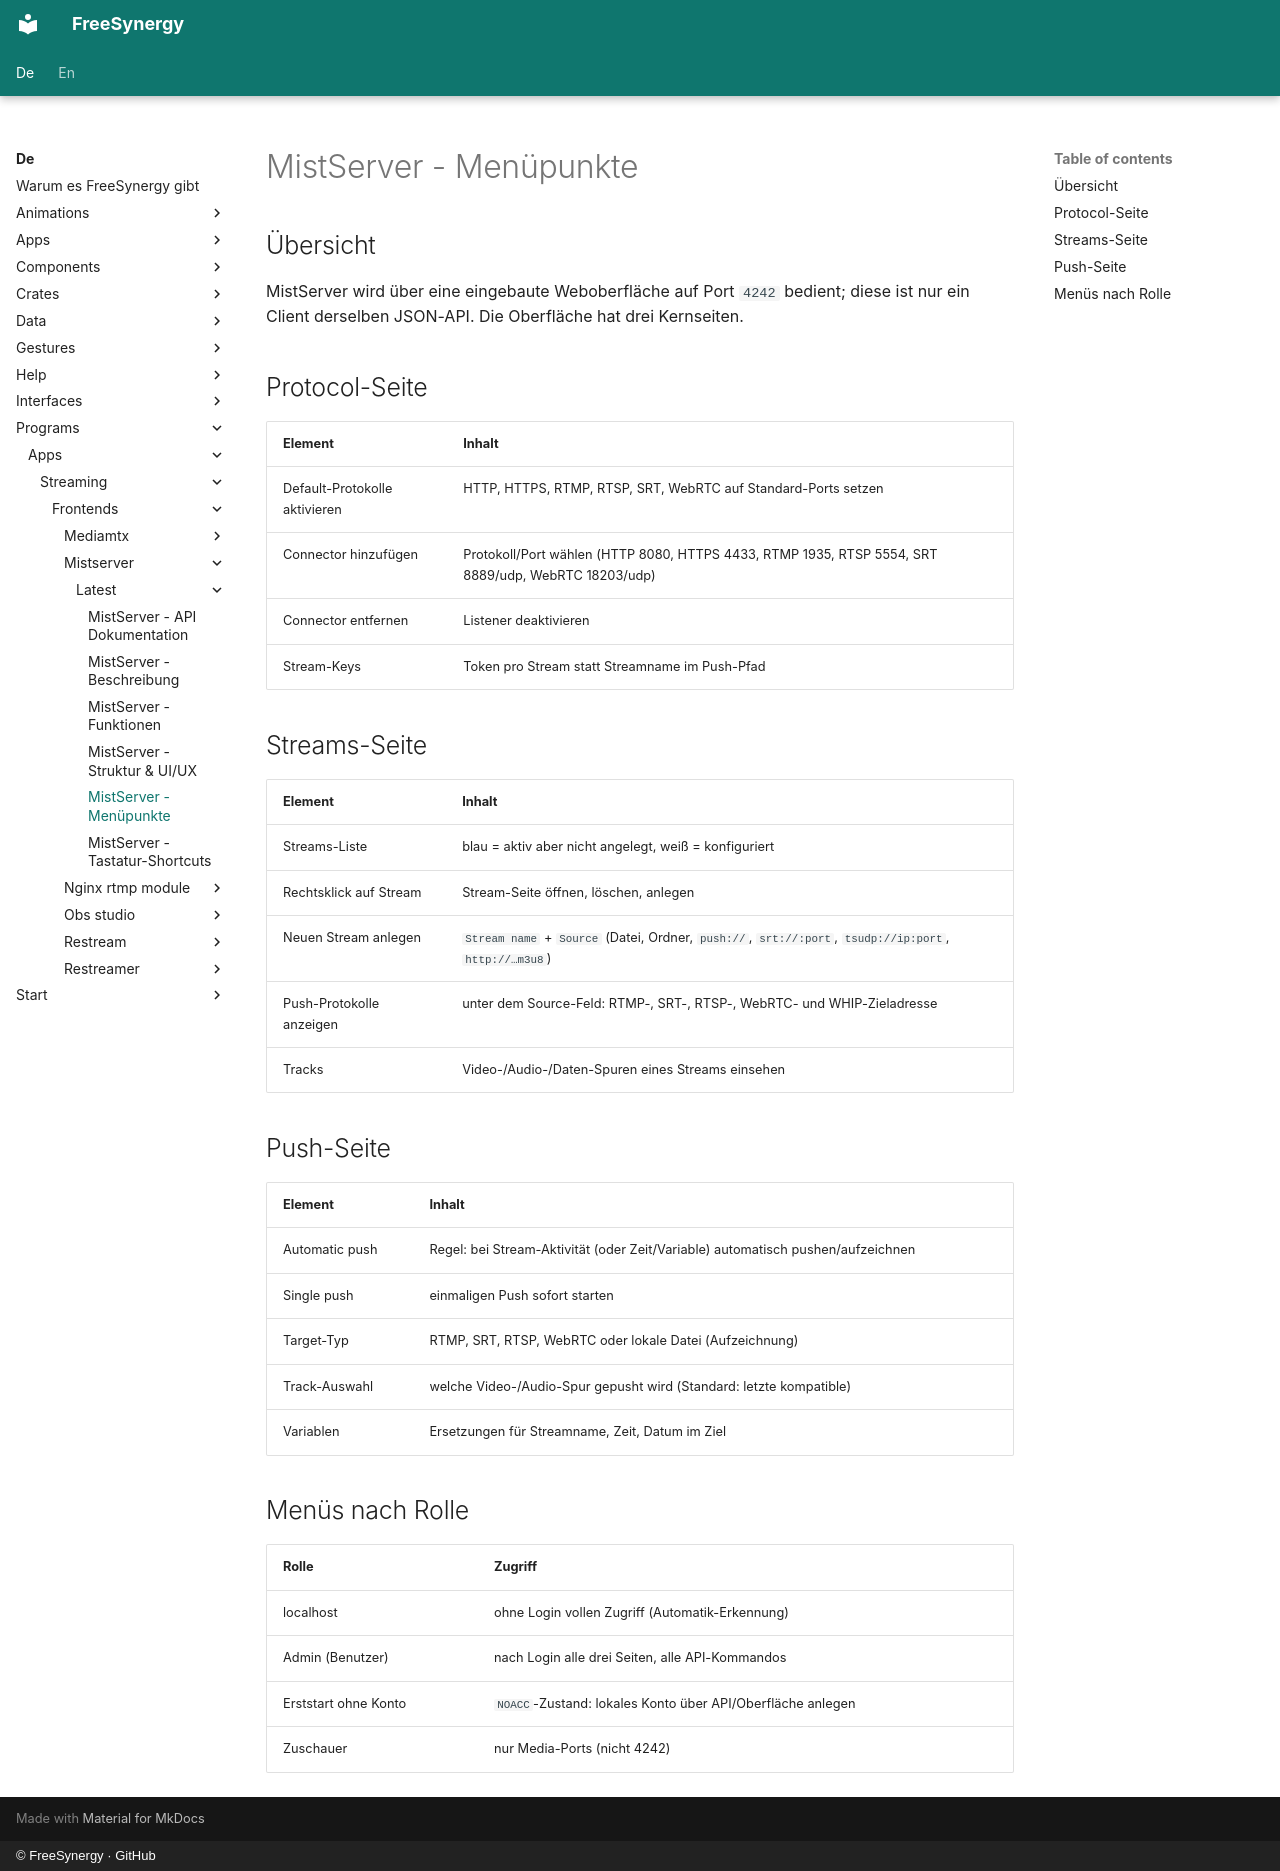

repository: FreeSynergy/fs-documentation · page: de/programs/apps/streaming/frontends/mistserver/latest/menus/index.html · generator: mkdocs · copyright: © FreeSynergy · GitHub

# MistServer - Menüpunkte

## Übersicht

MistServer wird über eine eingebaute Weboberfläche auf Port `4242` bedient; diese ist nur ein Client derselben JSON-API. Die Oberfläche hat drei Kernseiten.

## Protocol-Seite

| Element | Inhalt |
|---------|--------|
| Default-Protokolle aktivieren | HTTP, HTTPS, RTMP, RTSP, SRT, WebRTC auf Standard-Ports setzen |
| Connector hinzufügen | Protokoll/Port wählen (HTTP 8080, HTTPS 4433, RTMP 1935, RTSP 5554, SRT 8889/udp, WebRTC 18203/udp) |
| Connector entfernen | Listener deaktivieren |
| Stream-Keys | Token pro Stream statt Streamname im Push-Pfad |

## Streams-Seite

| Element | Inhalt |
|---------|--------|
| Streams-Liste | blau = aktiv aber nicht angelegt, weiß = konfiguriert |
| Rechtsklick auf Stream | Stream-Seite öffnen, löschen, anlegen |
| Neuen Stream anlegen | `Stream name` + `Source` (Datei, Ordner, `push://`, `srt://:port`, `tsudp://ip:port`, `http://…m3u8`) |
| Push-Protokolle anzeigen | unter dem Source-Feld: RTMP-, SRT-, RTSP-, WebRTC- und WHIP-Zieladresse |
| Tracks | Video-/Audio-/Daten-Spuren eines Streams einsehen |

## Push-Seite

| Element | Inhalt |
|---------|--------|
| Automatic push | Regel: bei Stream-Aktivität (oder Zeit/Variable) automatisch pushen/aufzeichnen |
| Single push | einmaligen Push sofort starten |
| Target-Typ | RTMP, SRT, RTSP, WebRTC oder lokale Datei (Aufzeichnung) |
| Track-Auswahl | welche Video-/Audio-Spur gepusht wird (Standard: letzte kompatible) |
| Variablen | Ersetzungen für Streamname, Zeit, Datum im Ziel |

## Menüs nach Rolle

| Rolle | Zugriff |
|-------|---------|
| localhost | ohne Login vollen Zugriff (Automatik-Erkennung) |
| Admin (Benutzer) | nach Login alle drei Seiten, alle API-Kommandos |
| Erststart ohne Konto | `NOACC`-Zustand: lokales Konto über API/Oberfläche anlegen |
| Zuschauer | nur Media-Ports (nicht 4242) |
